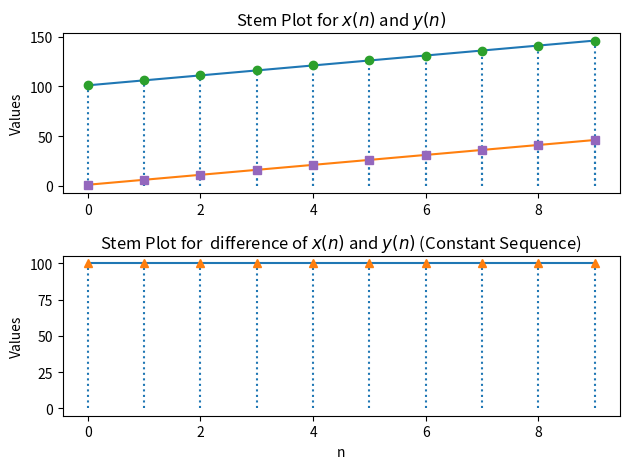

Here is the Python script that generated this plot:
import matplotlib.pyplot as plt
import numpy as np

# Function to create a constant sequence
def constant_sequence(value, length):
    return [value] * length

# Function to create an arithmetic sequence
def arithmetic_sequence(start, step, length):
    return [start + step * i for i in range(length)]

# Create sequences
ap1 = arithmetic_sequence(101, 5, 10)
ap2 = arithmetic_sequence(1, 5, 10)
constant_value = 100
constant_seq = constant_sequence(constant_value, 10)

# Plot for the arithmetic sequences
plt.subplot(2, 1, 1)
plt.plot(ap1, label='$x(n)$: 101, 106, ...')
plt.plot(ap2, label='$y(n)$: 1, 6, ...')
plt.stem(ap1, linefmt=':', markerfmt='o', basefmt=' ')
plt.stem(ap2, linefmt=':', markerfmt='s', basefmt=' ')
plt.ylabel('Values')
plt.title('Stem Plot for $x(n)$ and $y(n)$')
plt.legend().set_visible(False)

# Plot for the constant sequence
plt.subplot(2, 1, 2)
plt.plot(constant_seq, label='$x(n) - y(n)$: 100, 100, ...')
plt.stem(constant_seq, linefmt=':', markerfmt='^', basefmt=' ')
plt.xlabel('n')
plt.ylabel('Values')
plt.title('Stem Plot for  difference of $x(n)$ and $y(n)$ (Constant Sequence)')
plt.legend().set_visible(False)

# Adjust layout for better spacing
plt.tight_layout()

# Save the plot as a PNG
plt.savefig('fig1.png')

# Show the plot
plt.show()

